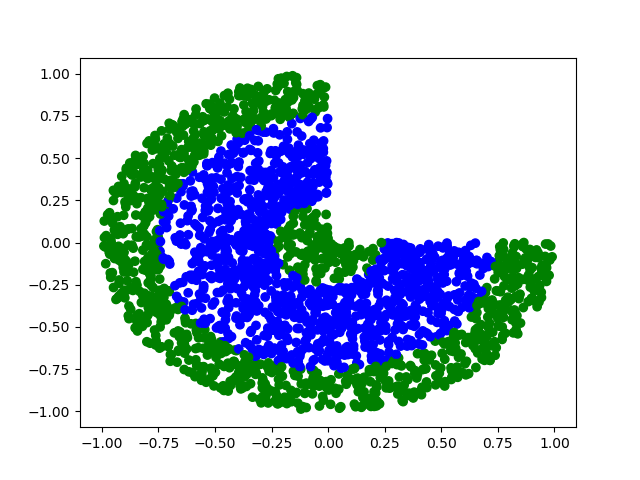

Data behind this chart, as committed beside it:
-0.7149805664634326, -0.39605805955367235, 1
-0.6577, 0.5064, 1
0.1122, -0.6292, 0
-0.5336, 0.2972, 0
-0.646, 0.7163, 1
0.002527, -0.8734, 1
-0.8539, 0.4064, 1
-0.485, -0.1015, 0
0.4711, -0.08691, 0
0.7429, -0.6226, 1
-0.3343, -0.9158, 1
-0.6592, -0.3416, 0
0.2673, -0.8195, 1
0.771, -0.4113, 1
-0.58, -0.5352, 1
-0.6347, -0.00172, 0
0.3272, -0.9359, 1
0.1334, -0.252, 0
-0.09702, 0.7887, 1
-0.4994, -0.6086, 1
-0.7919, 0.6016, 1
0.9592, -0.08239, 1
0.2736, -0.06217, 0
-0.0004413, 0.02446, 1
-0.2147, 0.8245, 1
0.1033, -0.3098, 0
0.02837, -0.6231, 0
-0.1066, 0.2686, 0
-0.1431, 0.9462, 1
-0.5839, 0.7907, 1
0.2709, -0.08786, 0
-0.6001, 0.4176, 0
-0.6157, -0.7655, 1
-0.1655, 0.4484, 0
-0.1577, 0.04459, 1
0.485, -0.2912, 0
0.07756, -0.8211, 1
-0.7454, -0.6254, 1
0.4171, -0.3211, 0
0.1292, -0.8039, 1
-0.3562, -0.2437, 0
-0.225, 0.9387, 1
-0.5549, -0.05658, 0
-0.1143, 0.7915, 1
-0.9665, 0.1763, 1
-0.293, -0.03702, 0
-0.1786, 0.4296, 0
-0.05354, -0.1553, 1
-0.2056, 0.1783, 0
-0.1613, -0.666, 0
-0.1536, 0.2638, 0
0.3015, -0.2287, 0
0.6693, -0.5349, 1
0.2638, -0.00261, 0
-0.3131, 0.09991, 0
-0.3155, -0.5763, 0
0.2097, -0.07289, 1
0.2114, -0.9343, 1
0.4036, -0.5443, 0
-0.6292, -0.01295, 0
0.5905, -0.5443, 1
... 9,939 more rows
